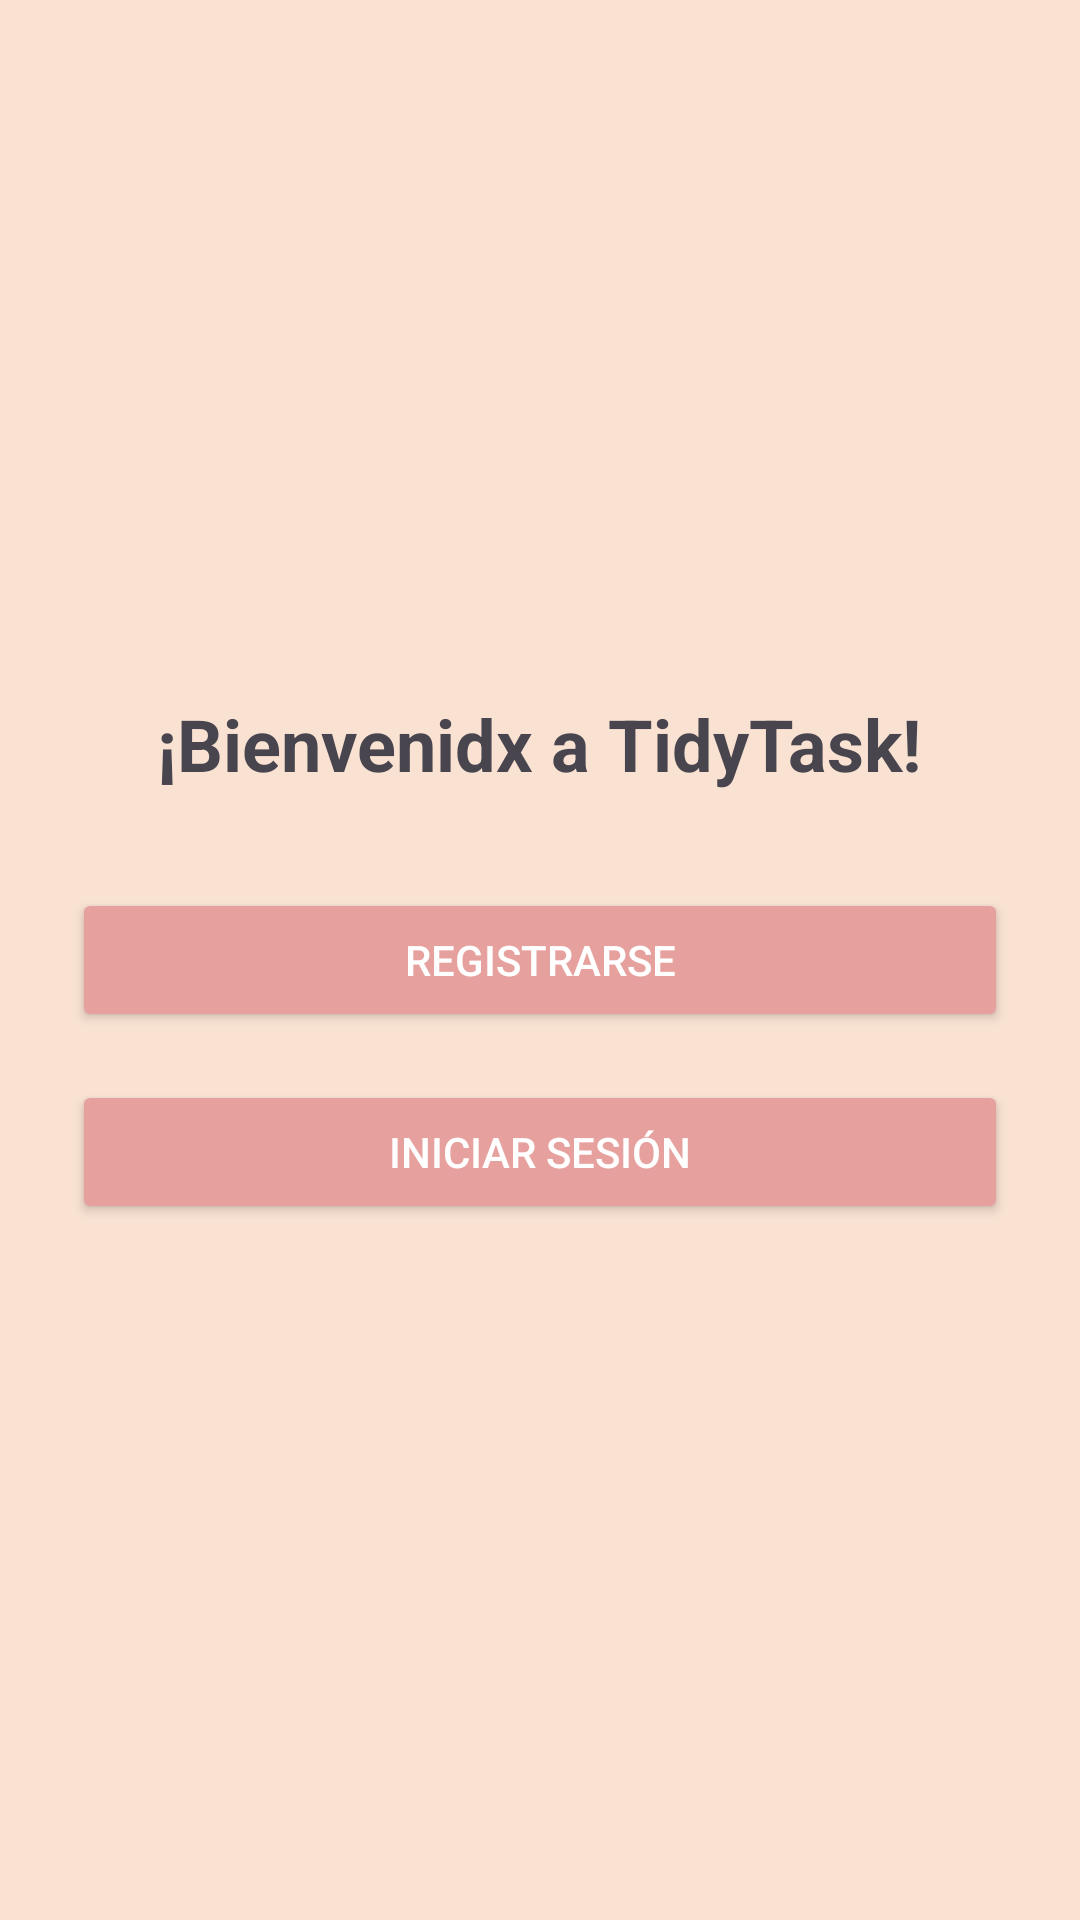

Here is an Android app screen rendered from its layout file. Give the layout XML and the strings, colors and styles it references.
<!-- AndroidManifest.xml: application theme Theme.TidyTask -->
<!-- res/layout/activity_inicio.xml -->
<?xml version="1.0" encoding="utf-8"?>
<LinearLayout xmlns:android="http://schemas.android.com/apk/res/android"
    android:layout_width="match_parent"
    android:layout_height="match_parent"
    android:orientation="vertical"
    android:gravity="center"
    android:background="@color/colorSecundario"
    android:padding="24dp">

    <TextView
        android:id="@+id/tvBienvenida"
        android:layout_width="wrap_content"
        android:layout_height="wrap_content"
        android:text="¡Bienvenidx a TidyTask!"
        android:textSize="24sp"
        android:textStyle="bold"
        android:layout_marginBottom="32dp" />

    <Button
        android:id="@+id/btnIrARegistro"
        android:layout_width="match_parent"
        android:layout_height="wrap_content"
        android:text="Registrarse"
        android:backgroundTint="@color/colorBoton"
        android:textColor="@color/white"/>

    <Button
        android:id="@+id/btnIrALogin"
        android:layout_width="match_parent"
        android:layout_height="wrap_content"
        android:text="Iniciar sesión"
        android:layout_marginTop="16dp"
        android:backgroundTint="@color/colorBoton"
        android:textColor="@color/white"/>
</LinearLayout>
<!-- resources referenced by this layout -->
<resources>
  <color name="colorBoton">#E6A19E</color>
  <color name="colorSecundario">#F9E2D2</color>
  <color name="white">#FFFFFFFF</color>
  <style name="Theme.TidyTask" parent="Base.Theme.TidyTask" />
  <style name="Base.Theme.TidyTask" parent="Theme.Material3.DayNight.NoActionBar">
          
          
      </style>
</resources>
